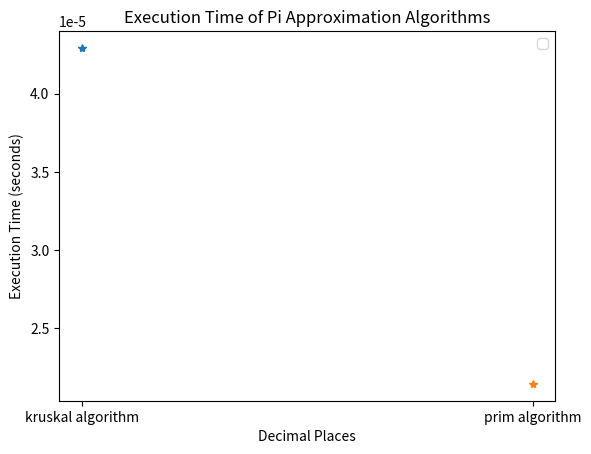

Recreate this plot in Python.
import time
import matplotlib.pyplot as plt

class Graph:
    def __init__(self, vertices):
        self.V = vertices
        self.graph = []

    def add_edge(self, u, v, w):
        self.graph.append([u, v, w])


    def find(self, parent, i):
        if parent[i] == i:
            return i
        return self.find(parent, parent[i])

    def apply_union(self, parent, rank, x, y):
        xroot = self.find(parent, x)
        yroot = self.find(parent, y)
        if rank[xroot] < rank[yroot]:
            parent[xroot] = yroot
        elif rank[xroot] > rank[yroot]:
            parent[yroot] = xroot
        else:
            parent[yroot] = xroot
            rank[xroot] += 1

    def kruskal_algo(self):
        result = []
        i, e = 0, 0
        self.graph = sorted(self.graph, key=lambda item: item[2])
        parent = []
        rank = []
        for node in range(self.V):
            parent.append(node)
            rank.append(0)
        while e < self.V - 1:
            u, v, w = self.graph[i]
            i = i + 1
            x = self.find(parent, u)
            y = self.find(parent, v)
            if x != y:
                e = e + 1
                result.append([u, v, w])
                self.apply_union(parent, rank, x, y)
        for u, v, weight in result:
            print("%d - %d: %d" % (u, v, weight))


start_time = time.time()

g = Graph(6)
g.add_edge(0, 1, 4)
g.add_edge(0, 2, 4)
g.add_edge(1, 2, 2)
g.add_edge(1, 0, 4)
g.add_edge(2, 0, 4)
g.add_edge(2, 1, 2)
g.add_edge(2, 3, 3)
g.add_edge(2, 5, 2)
g.add_edge(2, 4, 4)
g.add_edge(3, 2, 3)
g.add_edge(3, 4, 3)
g.add_edge(4, 2, 4)
g.add_edge(4, 3, 3)
g.add_edge(5, 2, 2)
g.add_edge(5, 4, 3)
g.kruskal_algo()

kruskal_time= time.time()-start_time

start_time = time.time()
INF = 9999999

N = 5

G = [[0, 19, 5, 0, 0],
     [19, 0, 5, 9, 2],
     [5, 5, 0, 1, 6],
     [0, 9, 1, 0, 1],
     [0, 2, 6, 1, 0]]

selected_node = [0, 0, 0, 0, 0]

no_edge = 0

selected_node[0] = True

print("Edge : Weight\n")
while (no_edge < N - 1):
    
    minimum = INF
    a = 0
    b = 0
    for m in range(N):
        if selected_node[m]:
            for n in range(N):
                if ((not selected_node[n]) and G[m][n]):  
                    if minimum > G[m][n]:
                        minimum = G[m][n]
                        a = m
                        b = n
    print(str(a) + "-" + str(b) + ":" + str(G[a][b]))
    selected_node[b] = True
    no_edge += 1

prim_time = time.time() - start_time;

plt.plot("kruskal algorithm", kruskal_time, "*")
plt.plot("prim algorithm", prim_time, "*")
plt.xlabel("Decimal Places")
plt.ylabel("Execution Time (seconds)")
plt.title("Execution Time of Pi Approximation Algorithms")
plt.legend()
plt.show()